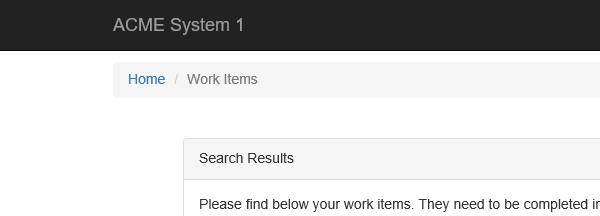
Task: Calculate the Client Security Hash using REFramework
Workflow: System1_NavigateTo_WIDetails

Step 1: Attach Browser 'iexplore.exe ACME' in window 'ACME System 1*'
